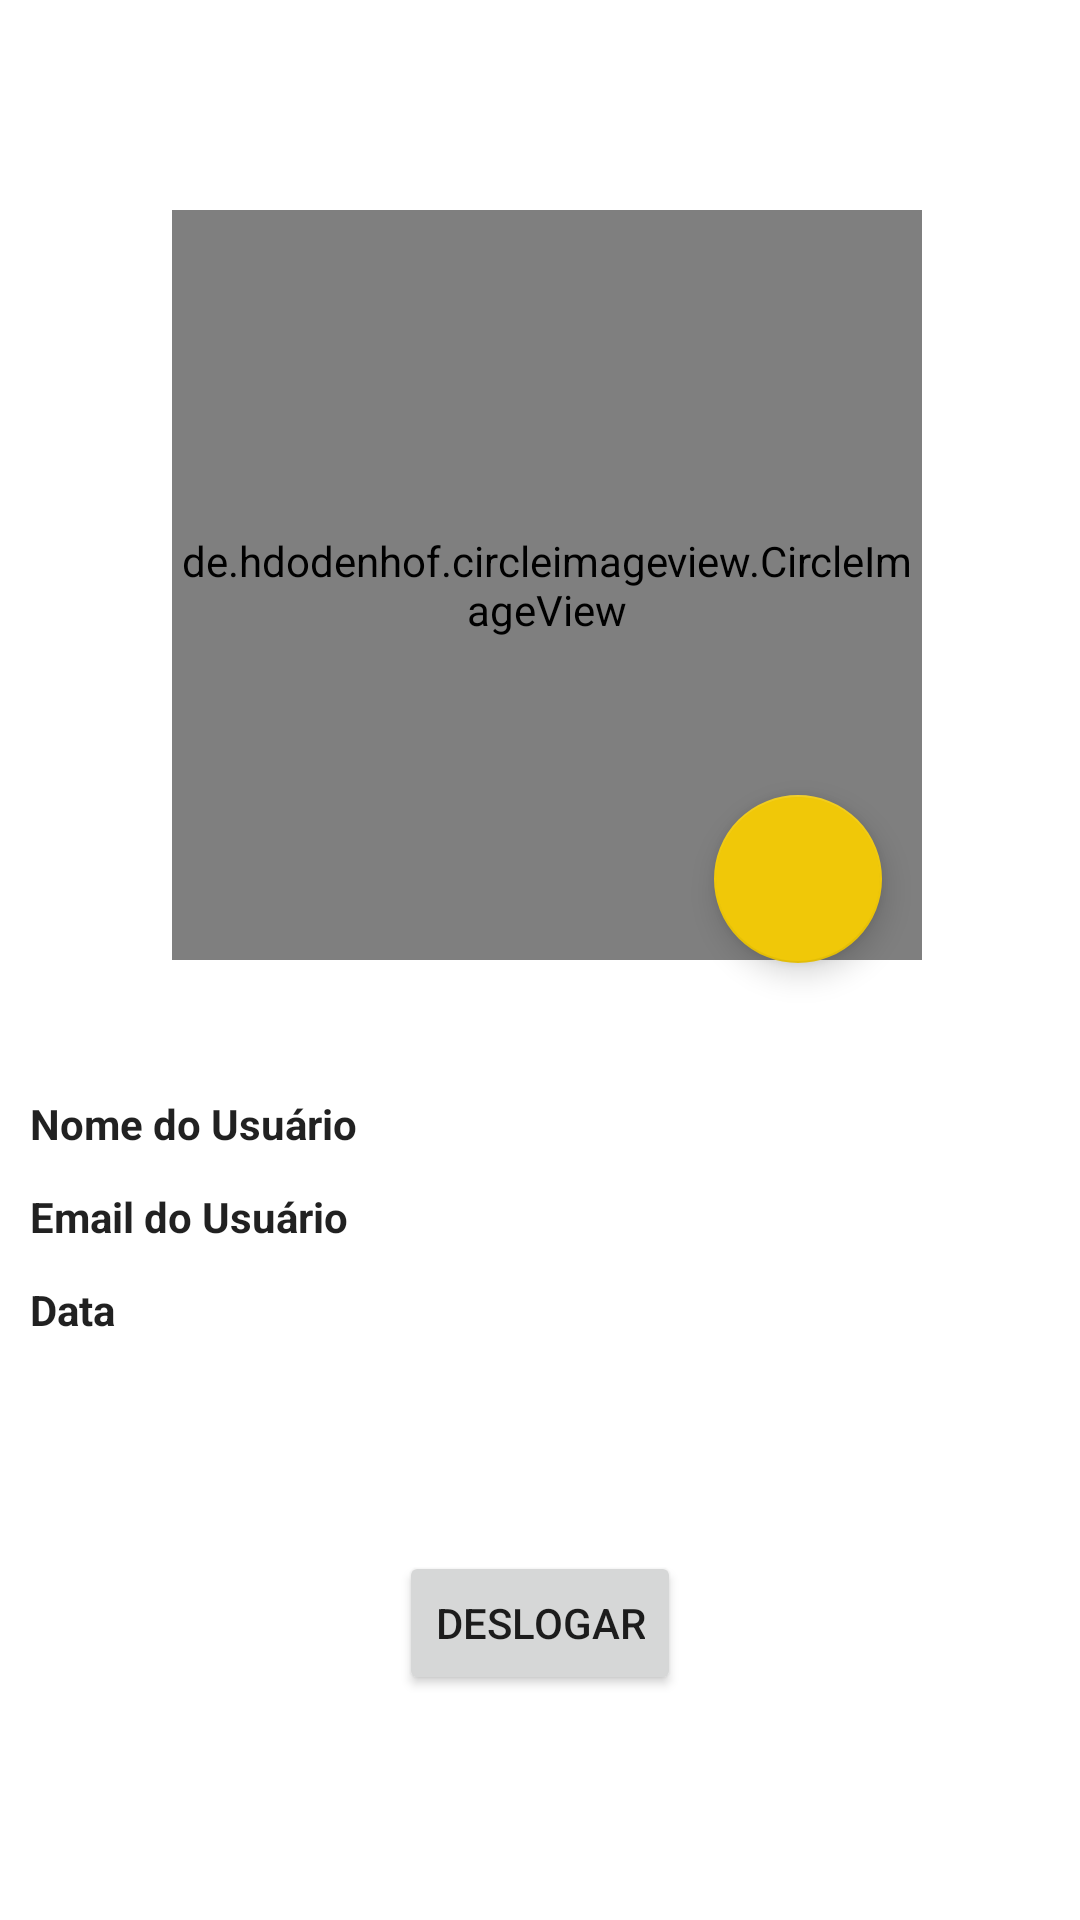

The Android layout XML behind this screen, and the referenced resources:
<!-- AndroidManifest.xml: application theme Theme.StreamingAnimes -->
<!-- res/layout/fragment_conta.xml -->
<?xml version="1.0" encoding="utf-8"?>
<androidx.constraintlayout.widget.ConstraintLayout xmlns:android="http://schemas.android.com/apk/res/android"
    xmlns:app="http://schemas.android.com/apk/res-auto"
    xmlns:tools="http://schemas.android.com/tools"
    android:layout_width="match_parent"
    android:layout_height="match_parent"
    tools:context=".fragments.conta.ContaFragment">

    <de.hdodenhof.circleimageview.CircleImageView
        android:id="@+id/ivUsuario"
        android:layout_width="250dp"
        android:layout_height="250dp"
        android:layout_marginTop="70dp"
        app:layout_constraintEnd_toEndOf="parent"
        app:layout_constraintHorizontal_bias="0.52"
        app:layout_constraintStart_toStartOf="parent"
        app:layout_constraintTop_toTopOf="parent">

    </de.hdodenhof.circleimageview.CircleImageView>

    <TextView
        android:id="@+id/tvEmailUsuario"
        android:layout_width="wrap_content"
        android:layout_height="wrap_content"
        android:layout_marginStart="10dp"
        android:layout_marginTop="12dp"
        android:text="Email do Usuário"
        android:textColor="?attr/actionMenuTextColor"
        android:textStyle="bold"
        app:layout_constraintEnd_toEndOf="parent"
        app:layout_constraintHorizontal_bias="0.0"
        app:layout_constraintStart_toStartOf="parent"
        app:layout_constraintTop_toBottomOf="@+id/tvNomeUsuario" />

    <TextView
        android:id="@+id/tvDataUsuario"
        android:layout_width="wrap_content"
        android:layout_height="wrap_content"
        android:layout_marginStart="10dp"
        android:layout_marginTop="12dp"
        android:text="Data"
        android:textColor="?attr/actionMenuTextColor"
        android:textStyle="bold"
        app:layout_constraintEnd_toEndOf="parent"
        app:layout_constraintHorizontal_bias="0.0"
        app:layout_constraintStart_toStartOf="parent"
        app:layout_constraintTop_toBottomOf="@+id/tvEmailUsuario" />

    <TextView
        android:id="@+id/tvNomeUsuario"
        android:layout_width="wrap_content"
        android:layout_height="wrap_content"
        android:layout_marginStart="10dp"
        android:layout_marginTop="45dp"
        android:text="Nome do Usuário"
        android:textColor="?attr/actionMenuTextColor"
        android:textStyle="bold"
        app:layout_constraintEnd_toEndOf="parent"
        app:layout_constraintHorizontal_bias="0.0"
        app:layout_constraintStart_toStartOf="parent"
        app:layout_constraintTop_toBottomOf="@+id/ivUsuario" />

    <Button
        android:id="@+id/btDeslogar"
        android:layout_width="wrap_content"
        android:layout_height="wrap_content"
        android:layout_marginBottom="75dp"
        android:text="Deslogar"
        app:layout_constraintBottom_toBottomOf="parent"
        app:layout_constraintEnd_toEndOf="parent"
        app:layout_constraintStart_toStartOf="parent" />

    <com.google.android.material.floatingactionbutton.FloatingActionButton
        android:id="@+id/fabAlterarImagem"
        android:layout_width="wrap_content"
        android:layout_height="wrap_content"
        android:layout_marginTop="265dp"
        android:clickable="true"
        android:drawingCacheQuality="high"
        android:src="@drawable/ic_camera"
        app:backgroundTint="@color/amarelo"
        app:fabSize="normal"
        app:layout_constraintBottom_toTopOf="@+id/tvNomeUsuario"
        app:layout_constraintEnd_toEndOf="parent"
        app:layout_constraintHorizontal_bias="0.783"
        app:layout_constraintStart_toStartOf="parent"
        app:layout_constraintTop_toTopOf="parent"
        app:layout_constraintVertical_bias="0.0"
        app:maxImageSize="45dp"
        tools:ignore="SpeakableTextPresentCheck" />


</androidx.constraintlayout.widget.ConstraintLayout>
<!-- resources referenced by this layout -->
<resources>
  <color name="amarelo">#F0C808</color>
  <style name="Theme.StreamingAnimes" parent="Theme.MaterialComponents.DayNight.NoActionBar">
          
          <item name="colorPrimary">@color/amarelo</item>
          <item name="colorPrimaryVariant">@color/amareloVariante</item>
          <item name="colorOnPrimary">@color/black</item>
          
          <item name="colorSecondary">@color/teal_200</item>
          <item name="colorSecondaryVariant">@color/teal_700</item>
          <item name="colorOnSecondary">@color/white</item>
          
          <item name="android:statusBarColor" tools:targetApi="l">?attr/colorPrimaryVariant</item>
          
      </style>
  <color name="amareloVariante">#BD9F07</color>
  <color name="black">#FF000000</color>
  <color name="teal_200">#FF03DAC5</color>
  <color name="teal_700">#FF018786</color>
  <color name="white">#FFFFFFFF</color>
</resources>
